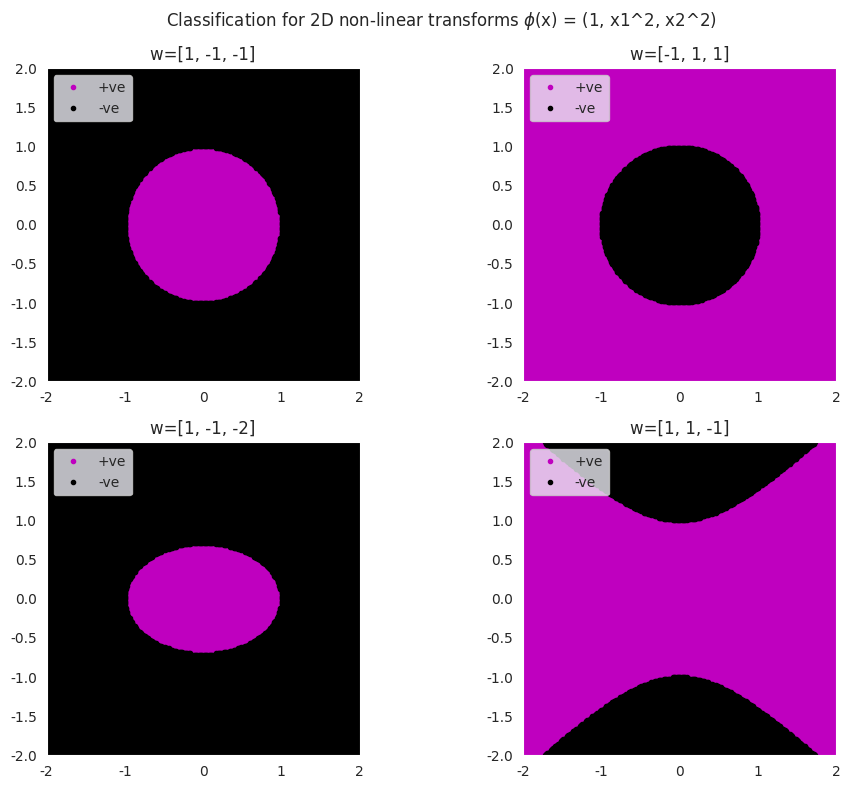

This figure's Python source:
'''
  hyperplanes in 2D created by feature transform z = phi(x) = (1, x1^2, x2^2)
  h = sign(w^T * phi(x))
'''

# libraries
import numpy as np
import matplotlib.pyplot as plt
import seaborn as sns
sns.set_style("dark", {'axes.grid' : False})


# binary classifier 
def classify_2d(xs, w):
  b, w1, w2 = w
  return np.array([1 if w1*(x1**2) + w2*(x2**2) + b > 0 else 0 for x1, x2 in xs])

'''
  plot colors in 2D by their labels
  params: weight vector, horizontal bounds of the graph (x1, x2)
'''
def plot_canvas(ws, xr=(-2, 2)):
  xlo, xhi = xr
  xs = np.linspace(xlo, xhi, 250)
  canvas = np.array(np.meshgrid(xs, xs)).T.reshape(-1, 2)

  fig, axs = plt.subplots(len(ws)//2, 2, figsize=(10, 8))
  for (i, w) in enumerate(ws):
    labels = classify_2d(canvas, w)
    axc = axs[i//2, i%2]
    axc.plot(canvas[labels==1, 0], canvas[labels==1, 1], 'm.', label='+ve')
    axc.plot(canvas[labels==0, 0], canvas[labels==0, 1], 'k.', label='-ve')
    axc.set_title(f'{w=}')
    axc.set_aspect('equal')
    axc.set_xlim(xlo, xhi)
    axc.set_ylim(xlo, xhi)
    axc.legend(loc='upper left')
  fig.suptitle('Classification for 2D non-linear transforms $\phi$(x) = (1, x1^2, x2^2)')
  plt.tight_layout()
  plt.show()
      

# main
if __name__ == "__main__":
  # input weight vectors
  ws = [
    [1, -1, -1],
    [-1, 1, 1],
    [1, -1, -2],
    [1, 1, -1]
  ]

  # plot color mesh for classified areas
  plot_canvas(ws)
  